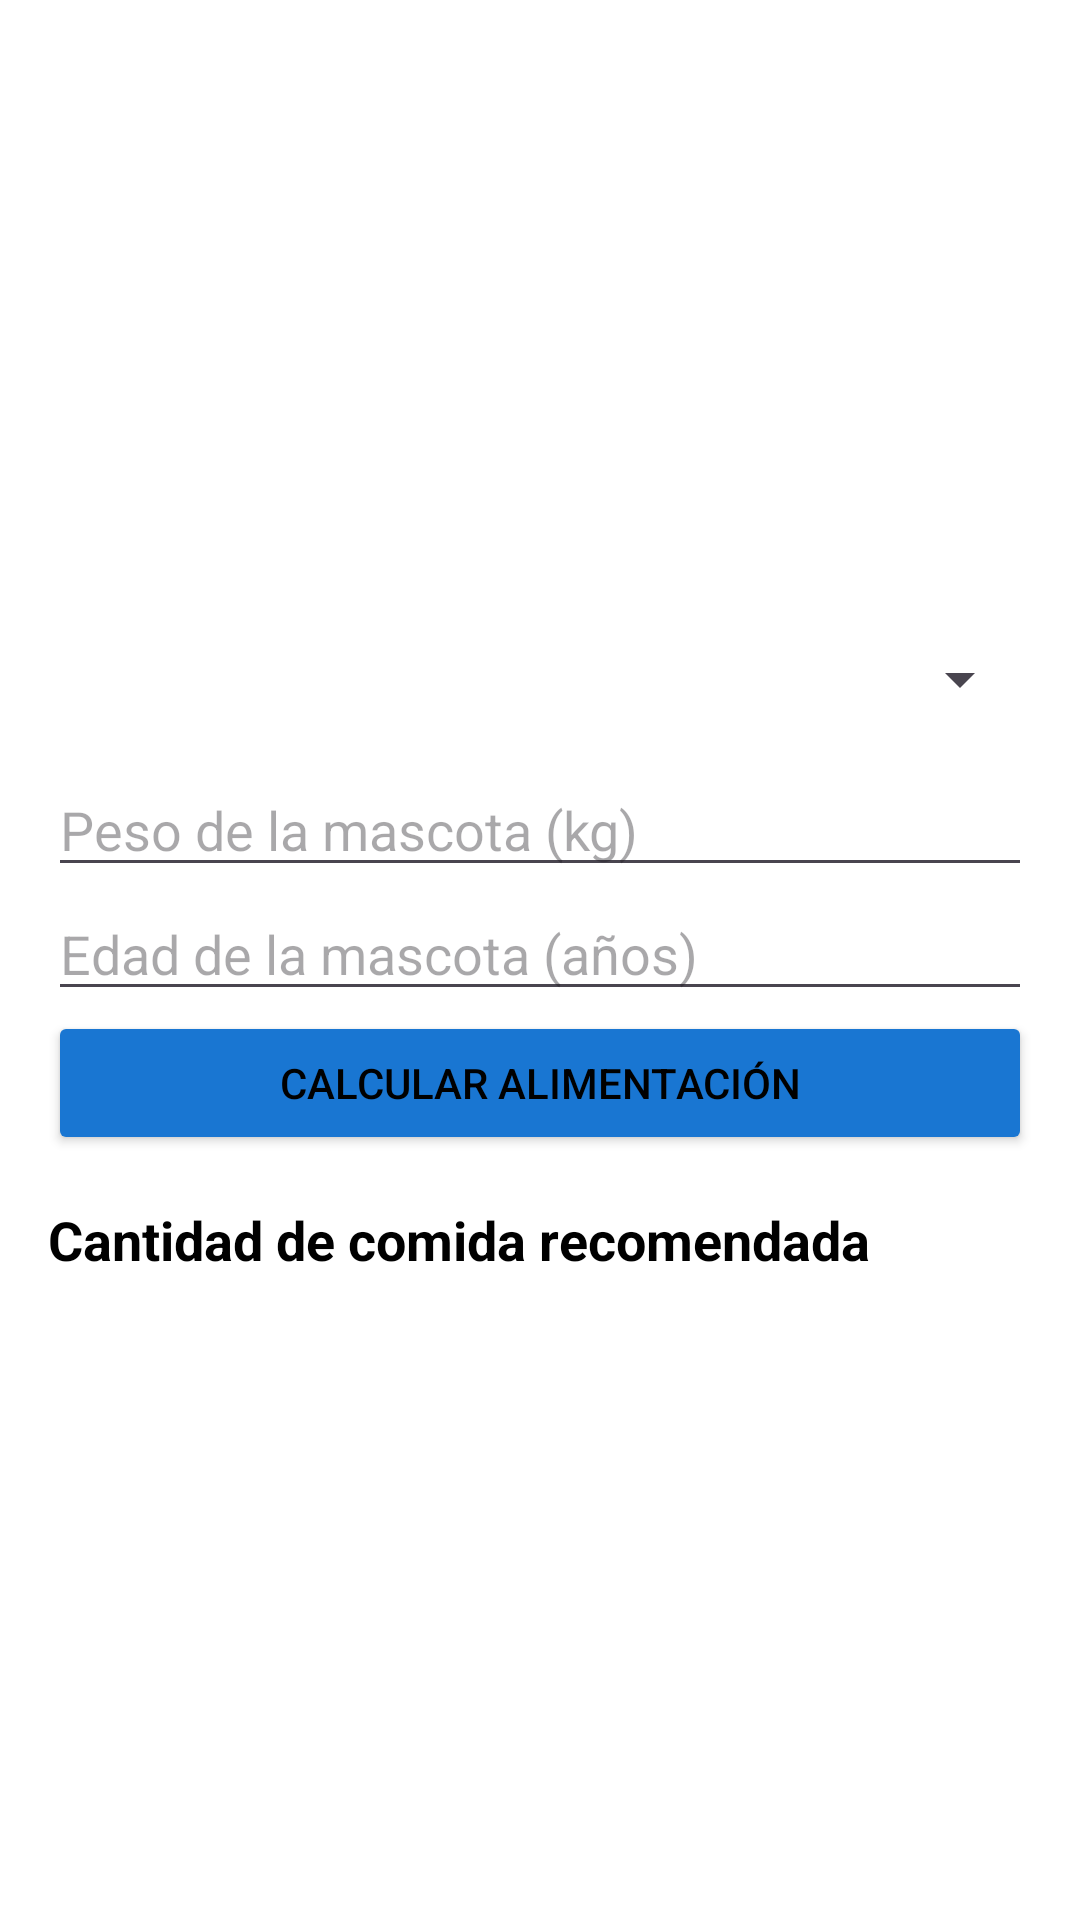

Layout XML and referenced resources for this Android screen:
<!-- AndroidManifest.xml: application theme Theme.PetCareTracker -->
<!-- res/layout/activity_alimentacion.xml -->
<?xml version="1.0" encoding="utf-8"?>
<LinearLayout xmlns:android="http://schemas.android.com/apk/res/android"
    android:layout_width="match_parent"
    android:layout_height="match_parent"
    android:orientation="vertical"
    android:gravity="center"
    android:background="?android:windowBackground"

    android:padding="16dp">


    

    
    <Spinner
        android:id="@+id/spinnerMascotas"
        android:layout_width="match_parent"
        android:layout_height="wrap_content"
        android:layout_marginBottom="16dp" />

    <EditText
        android:id="@+id/etPesoMascota"
        android:layout_width="match_parent"
        android:layout_height="wrap_content"
        android:hint="Peso de la mascota (kg)"
        android:inputType="numberDecimal"/>

    <EditText
        android:id="@+id/etEdadMascota"
        android:layout_width="match_parent"
        android:layout_height="wrap_content"
        android:hint="Edad de la mascota (años)"
        android:inputType="number" />

    
    <Button
        android:id="@+id/btnCalcularAlimento"
        android:layout_width="match_parent"
        android:layout_height="wrap_content"
        android:text="Calcular Alimentación"
        android:backgroundTint="#1976D2"/>

    
    <TextView
        android:id="@+id/tvCantidadAlimento"
        android:layout_width="match_parent"
        android:layout_height="wrap_content"
        android:text="Cantidad de comida recomendada"
        android:textSize="18sp"
        android:textStyle="bold"
        android:paddingTop="16dp"/>

</LinearLayout>
<!-- resources referenced by this layout -->
<resources>
  <style name="Theme.PetCareTracker" parent="Theme.Material3.DayNight.NoActionBar">
              <item name="colorPrimary">#1976D2</item>
              <item name="colorPrimaryContainer">#1565C0</item>
              <item name="colorOnPrimary">#FFFFFF</item>
  
              <item name="colorSecondary">#03DAC6</item>
              <item name="colorSecondaryContainer">#018786</item>
              <item name="colorOnSecondary">#000000</item>
  
              <item name="android:windowBackground">#FFFFFF</item>
              <item name="android:textColor">#000000</item>
          </style>
</resources>
